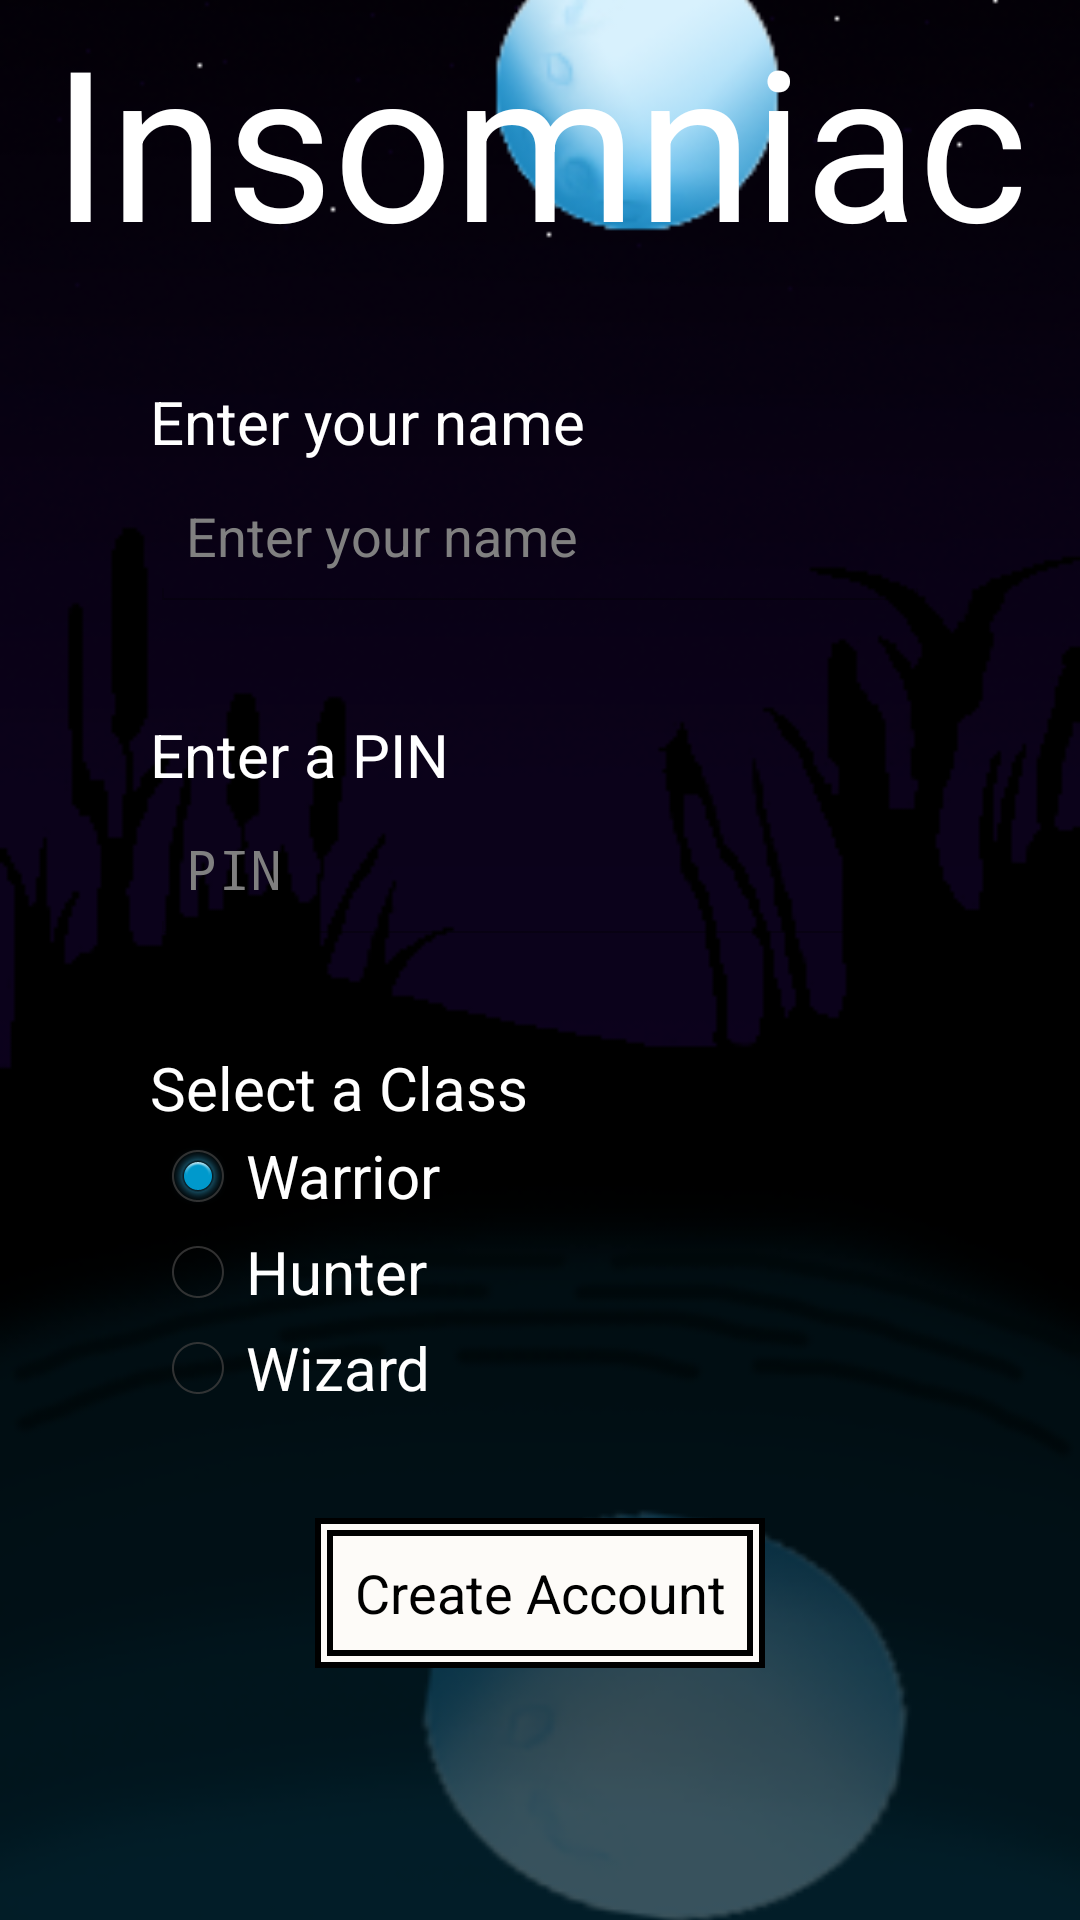

This screen was rendered from an Android layout file. Write that file and the resources it references.
<!-- AndroidManifest.xml: application theme NoActionBar -->
<!-- res/layout/activity_new_account.xml -->
<RelativeLayout xmlns:android="http://schemas.android.com/apk/res/android"
    xmlns:tools="http://schemas.android.com/tools"
    android:id="@+id/container"
    android:layout_width="match_parent"
    android:layout_height="match_parent"
    tools:context="game.activities.NewAccountActivity"
    tools:ignore="MergeRootFrame" >

    <ImageView
        android:layout_width="fill_parent"
        android:layout_height="fill_parent"
        android:scaleType="centerCrop"
        android:src="@drawable/menubackground" />

    <LinearLayout
        android:id="@+id/layout_main"
        android:layout_width="match_parent"
        android:layout_height="match_parent"
        android:layout_below="@+id/new_account_title"
        android:layout_marginBottom="50dp"
        android:layout_marginLeft="50dp"
        android:layout_marginRight="50dp"
        android:orientation="vertical" >

        <View
            android:layout_width="0dp"
            android:layout_height="0dp"
            android:layout_weight="1" />
        
        <TextView
            android:layout_width="wrap_content"
            android:layout_height="wrap_content"
            android:text="@string/text_enter_name"
            android:textColor="#ffffff"
            android:textSize="20sp" />

        <EditText
            android:id="@+id/edit_text_account_name"
            android:layout_width="fill_parent"
            android:layout_height="50dp"
            android:digits="abcdefghijklmnopqrstuvwxyzABCDEFGHIJKLMNOPQRSTUUVWXYZ"
            android:hint="@string/text_enter_name"
            android:maxLength="20"
            android:textColor="#ffffff" />

        <View
            android:layout_width="0dp"
            android:layout_height="0dp"
            android:layout_weight="1" />

        <TextView
            android:layout_width="wrap_content"
            android:layout_height="wrap_content"
            android:text="@string/text_enter_pin"
            android:textColor="#ffffff"
            android:textSize="20sp" />

        <EditText
            android:id="@+id/edit_text_pin"
            android:layout_width="fill_parent"
            android:layout_height="50dp"
            android:hint="@string/text_pin"
            android:inputType="numberPassword"
            android:maxLength="4"
            android:textColor="#ffffff" />

        <View
            android:layout_width="0dp"
            android:layout_height="0dp"
            android:layout_weight="1" />
		<TextView
            android:layout_width="wrap_content"
            android:layout_height="wrap_content"
            android:text="@string/text_select_class"
            android:textColor="#ffffff"
            android:textSize="20sp" />
        <RadioGroup
            android:id="@+id/radioGroup1"
            android:layout_width="wrap_content"
            android:layout_height="wrap_content">

            <RadioButton
                android:id="@+id/radio_warrior"
                android:layout_width="wrap_content"
                android:layout_height="wrap_content"
                android:checked="true"
                android:text="@string/text_warrior"
                android:textColor="#ffffff"
                android:textSize="20sp" />

            <RadioButton
                android:id="@+id/radio_hunter"
                android:layout_width="wrap_content"
                android:layout_height="wrap_content"
                android:text="@string/text_hunter"
                android:textColor="#ffffff"
                android:textSize="20sp" />

            <RadioButton
                android:id="@+id/radio_wizard"
                android:layout_width="wrap_content"
                android:layout_height="wrap_content"
                android:text="@string/text_wizard"
                android:textColor="#ffffff"
                android:textSize="20sp" />
        </RadioGroup>

        <View
            android:layout_width="0dp"
            android:layout_height="0dp"
            android:layout_weight="1" />

        <Button
            android:id="@+id/btn_create_account"
            android:layout_width="150dp"
            android:layout_height="50dp"
            android:layout_gravity="center"
            android:background="@drawable/double_lined"
            android:text="@string/text_create_account" />
        <View
            android:layout_width="0dp"
            android:layout_height="0dp"
            android:layout_weight="1" />
    </LinearLayout>

    <TextView
        android:id="@+id/new_account_title"
        android:layout_width="wrap_content"
        android:layout_height="wrap_content"
        android:layout_alignParentTop="true"
        android:layout_centerHorizontal="true"
        android:text="@string/app_name"
        android:textColor="#ffffff"
        android:textSize="70sp" />

</RelativeLayout>
<!-- resources referenced by this layout -->
<resources>
  <!-- drawable double_lined (drawable) -->
  <?xml version="1.0" encoding="utf-8"?>
  <layer-list xmlns:android="http://schemas.android.com/apk/res/android" >
  
      <item>
          <shape android:shape="rectangle" >
              <solid android:color="#000000" />
  
              <padding
                  android:bottom="2dp"
                  android:left="2dp"
                  android:right="2dp"
                  android:top="2dp" />
          </shape>
      </item>
      <item>
          <shape android:shape="rectangle" >
              <solid android:color="#fdfbf8" />
  
              <padding
                  android:bottom="2dp"
                  android:left="2dp"
                  android:right="2dp"
                  android:top="2dp" />
          </shape>
      </item>
      <item>
          <shape android:shape="rectangle" >
              <solid android:color="#000000" />
  
              <padding
                  android:bottom="2dp"
                  android:left="2dp"
                  android:right="2dp"
                  android:top="2dp" />
          </shape>
      </item>
      <item>
          <shape android:shape="rectangle" >
              <solid android:color="#fdfbf8" />
  
              <padding
                  android:bottom="2dp"
                  android:left="2dp"
                  android:right="2dp"
                  android:top="2dp" />
          </shape>
      </item>
  
  </layer-list>
  <!-- drawable menubackground: png bitmap (drawable-hdpi, 72061 bytes) -->
  <string name="app_name">Insomniac</string>
  <string name="text_create_account">Create Account</string>
  <string name="text_enter_name">Enter your name</string>
  <string name="text_enter_pin">Enter a PIN</string>
  <string name="text_hunter">Hunter</string>
  <string name="text_pin">PIN</string>
  <string name="text_select_class">Select a Class</string>
  <string name="text_warrior">Warrior</string>
  <string name="text_wizard">Wizard</string>
  <style name="NoActionBar" parent="@android:style/Theme.Holo.Light">
          <item name="android:windowNoTitle">true</item>
      </style>
</resources>
